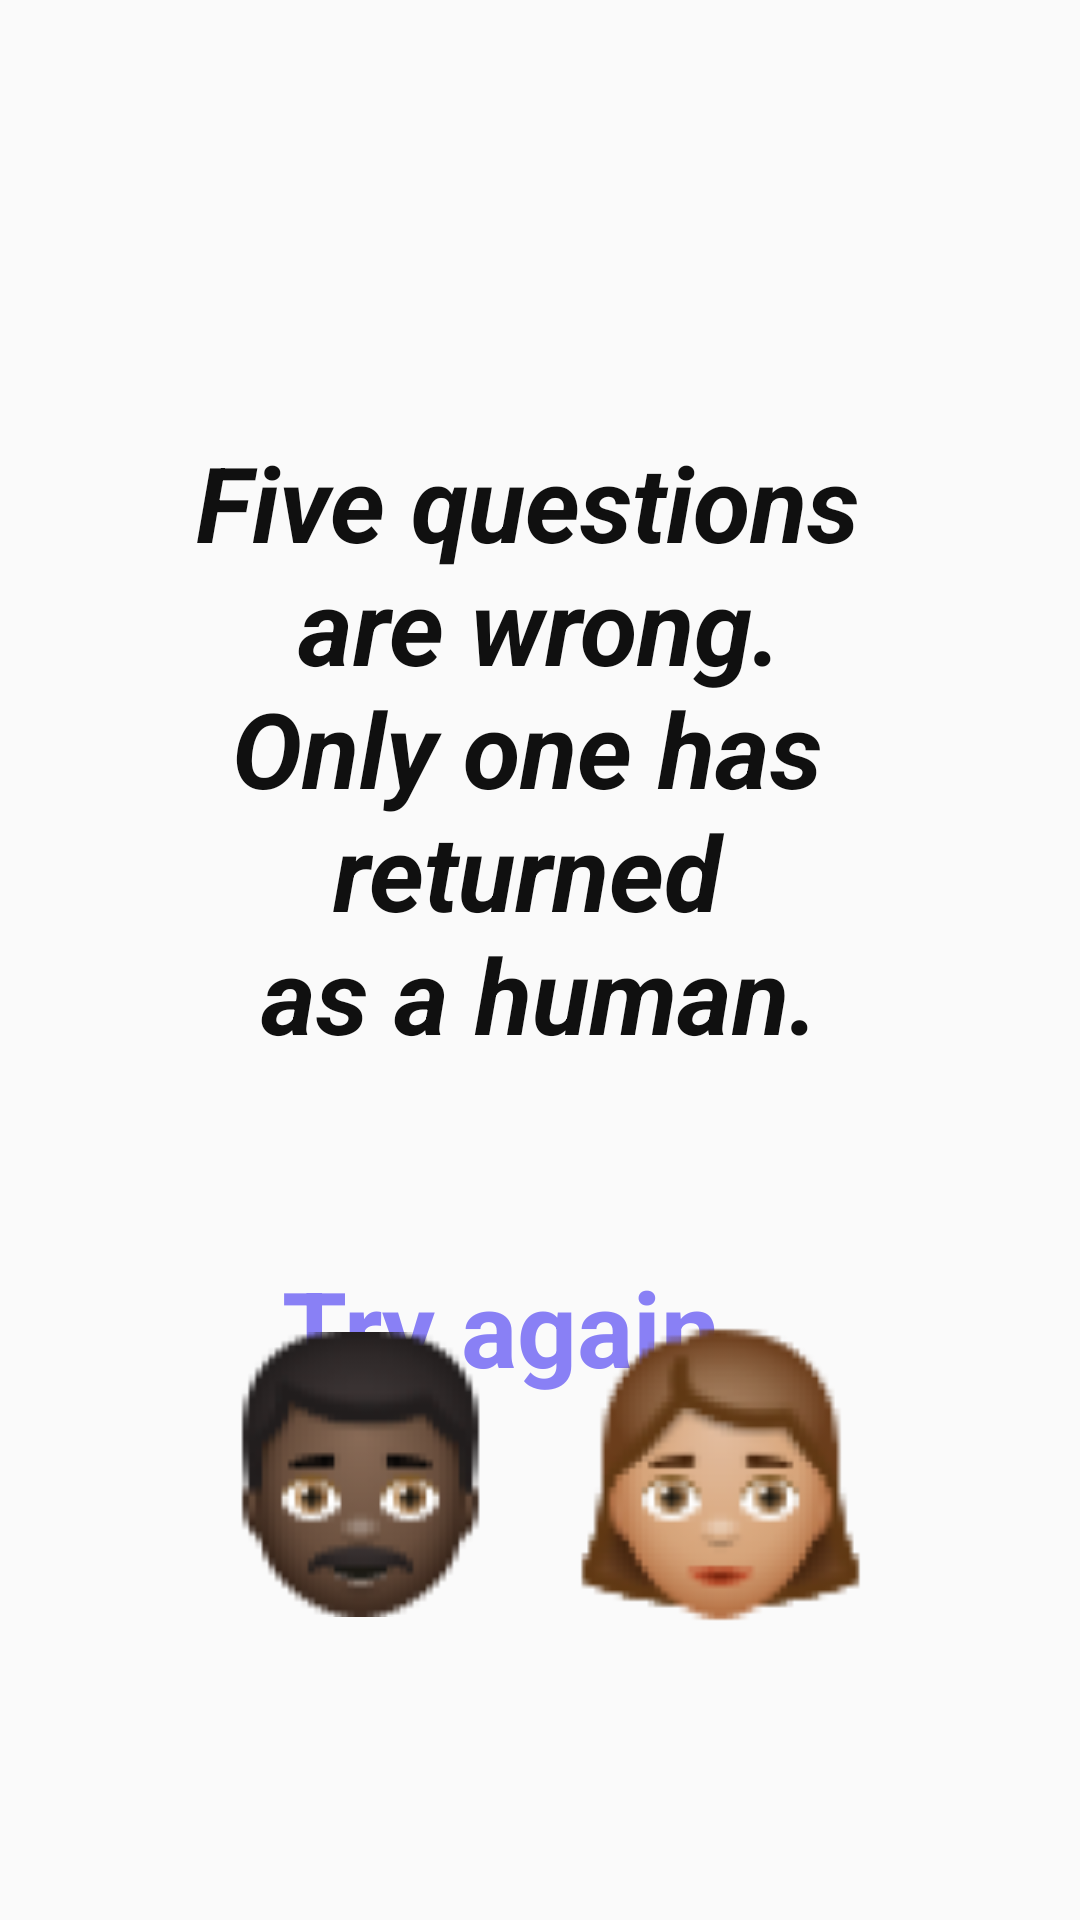

Produce the Android XML layout that renders to this screen, including the resource entries it uses.
<!-- AndroidManifest.xml: application theme Theme.HEARTHApp -->
<!-- res/layout/fragment_finished_activitt_6.xml -->
<?xml version="1.0" encoding="utf-8"?>
<androidx.constraintlayout.widget.ConstraintLayout xmlns:android="http://schemas.android.com/apk/res/android"
    xmlns:tools="http://schemas.android.com/tools"
    xmlns:app="http://schemas.android.com/apk/res-auto"
    android:layout_width="match_parent"
    android:layout_height="match_parent"
    tools:context=".finished_act.finished_activitt_6">

    <TextView
        android:id="@+id/textView3"
        android:layout_width="279dp"
        android:layout_height="203dp"
        android:layout_marginTop="144dp"
        android:gravity="center|center_horizontal"
        android:text="@string/five_questi"
        android:textColor="#101010"
        android:textSize="35sp"
        android:textStyle="bold|italic"
        app:layout_constraintEnd_toEndOf="parent"
        app:layout_constraintStart_toStartOf="parent"
        app:layout_constraintTop_toTopOf="parent" />


    <TextView
        android:id="@+id/congratulat"
        android:layout_width="313dp"
        android:layout_height="77dp"
        android:layout_alignParentStart="true"
        android:layout_alignParentTop="true"
        android:layout_marginTop="72dp"
        android:gravity="center_horizontal|top"
        android:text="@string/try_again_"
        android:textColor="
#8980F5"
        android:textSize="35sp"
        android:textStyle="bold"
        app:layout_constraintEnd_toEndOf="parent"
        app:layout_constraintStart_toStartOf="parent"
        app:layout_constraintTop_toBottomOf="@+id/textView3"
        tools:ignore="TextContrastCheck,TextContrastCheck" />

    <ImageView
        android:id="@+id/imageView5"
        android:layout_width="105dp"
        android:layout_height="105dp"
        android:layout_marginStart="44dp"
        android:layout_marginBottom="96dp"
        android:contentDescription="@string/q_smartphon"
        android:src="@drawable/m3"
        app:layout_constraintBottom_toBottomOf="parent"
        app:layout_constraintStart_toStartOf="@+id/congratulat" />

    <ImageView
        android:id="@+id/imageView7"
        android:layout_width="105dp"
        android:layout_height="105dp"
        android:layout_marginEnd="44dp"
        android:layout_marginBottom="96dp"
        android:contentDescription="@string/five_questi"
        android:src="@drawable/m5"
        app:layout_constraintBottom_toBottomOf="parent"
        app:layout_constraintEnd_toEndOf="@+id/congratulat" />


</androidx.constraintlayout.widget.ConstraintLayout>
<!-- resources referenced by this layout -->
<resources>
  <!-- drawable m3: png bitmap (drawable, 6101 bytes) -->
  <!-- drawable m5: png bitmap (drawable, 10943 bytes) -->
  <string name="five_questi">Five questions \nare wrong.\nOnly one has \nreturned \nas a human.</string>
  <string name="q_smartphon">Smartphone addiction refers to the act of not using a smartphone at all.</string>
  <string name="try_again_">Try again…</string>
  <style name="Theme.HEARTHApp" parent="Theme.AppCompat.Light.NoActionBar">
          
          <item name="colorPrimary">@color/blue_dark</item>
          <item name="colorPrimaryDark">@color/background</item>
          <item name="colorAccent">@color/melocoton</item>
          <item name="android:navigationBarColor">@color/bottom_bar_color_1</item>
          
      </style>
  <color name="blue_dark">#03093A</color>
  <color name="background">#E9E5F8</color>
  <color name="melocoton">#E29578</color>
  <color name="bottom_bar_color_1">#8F474B</color>
</resources>
